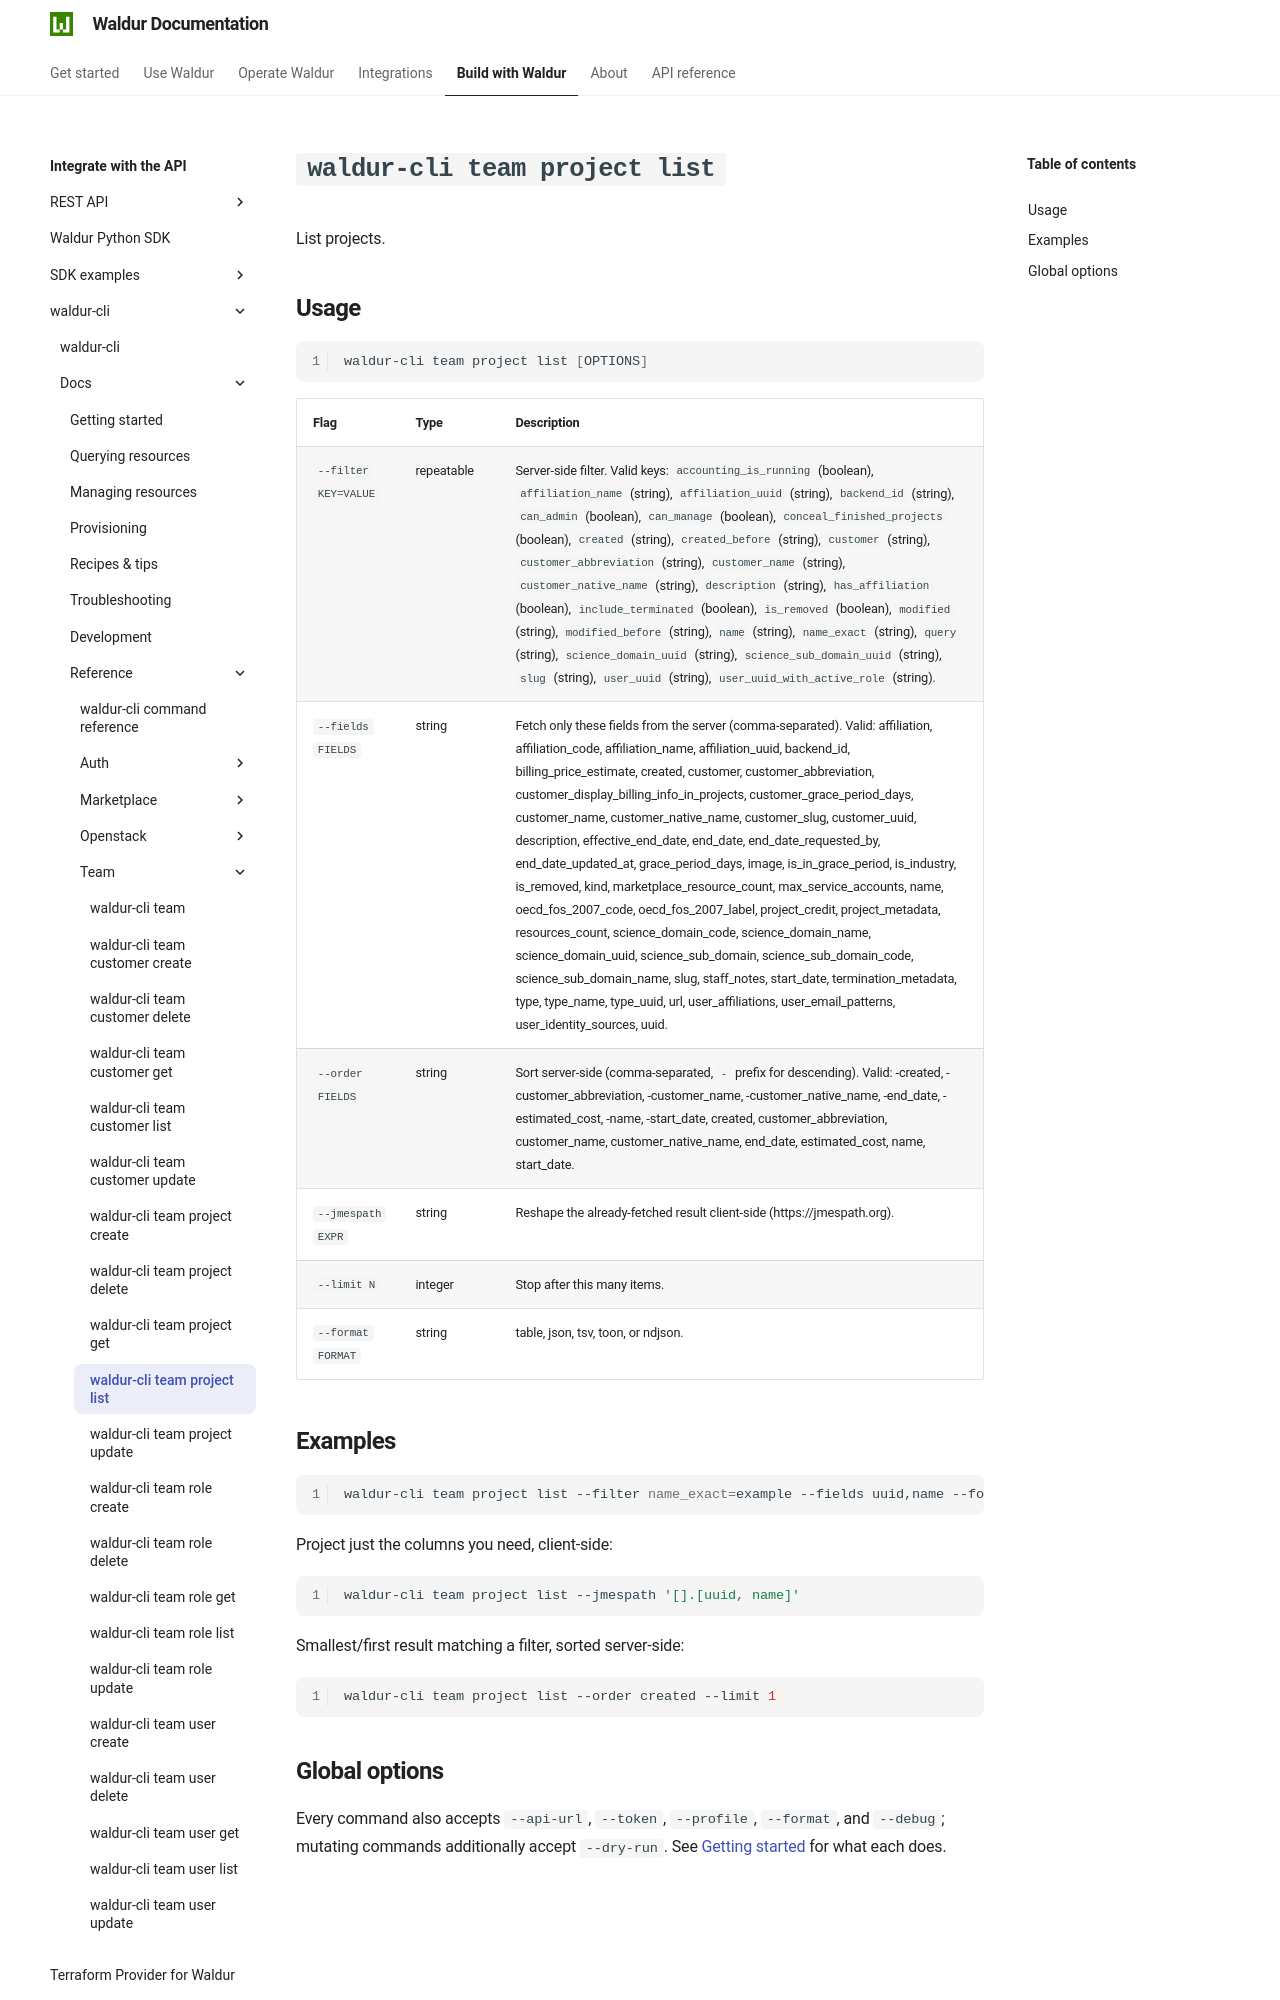

repository: waldur/waldur-docs · page: latest/integrator-guide/waldur-cli/docs/reference/team/project-list/index.html · generator: mkdocs

# `waldur-cli team project list`

<!-- EXTERNAL DOCUMENT
Source: https://code.opennodecloud.com/waldur/waldur-cli.git
Branch: main
Remote Path: docs//reference/team/project-list.md
Local Path: docs/integrator-guide/waldur-cli/docs/
Last Sync: 2026-07-25T20:18:59.833111

WARNING: This file is automatically synchronized from the source repository.
DO NOT EDIT this file directly. Changes will be overwritten.
Edit the source at: https://code.opennodecloud.com/waldur/waldur-cli.git/-/tree/main/docs//reference/team/project-list.md
-->


List projects.
